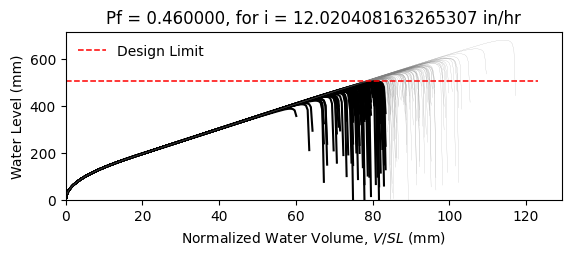

Data behind this chart, as committed beside it:
W14X22, L = 360.0 in, slope = 0.020833333333333332 in/in, dead load = 6.944444444444444e-05 kip/in…
zwlim AISC Appendix 2, zwlim DAMP, zwlim Proposed for ASCE 7, zwlim Neglect Ponding, dhnom Denver, dhnom New York, dhnom New Orleans, dh Denver, dh New York, dh New Orleans, dmax
15.16, 15.45, 13.32, 15.16, 0.9691, 0.9691, 0.9691, 5.521, 5.521, 5.521, 21.98, Safe, 
15.16, 15.45, 13.32, 15.16, 0.9691, 0.9691, 0.9691, 5.521, 5.521, 5.521, 19.18, Fail, 
15.16, 15.45, 13.32, 15.16, 0.9691, 0.9691, 0.9691, 5.521, 5.521, 5.521, 18.45, Fail, 
15.16, 15.45, 13.32, 15.16, 0.9691, 0.9691, 0.9691, 5.521, 5.521, 5.521, 21.69, Safe, 
15.16, 15.45, 13.32, 15.16, 0.9691, 0.9691, 0.9691, 5.521, 5.521, 5.521, 18.19, Fail, 
15.16, 15.45, 13.32, 15.16, 0.9691, 0.9691, 0.9691, 5.521, 5.521, 5.521, 26.86, Safe, 
15.16, 15.45, 13.32, 15.16, 0.9691, 0.9691, 0.9691, 5.521, 5.521, 5.521, 20.27, Safe, 
15.16, 15.45, 13.32, 15.16, 0.9691, 0.9691, 0.9691, 5.521, 5.521, 5.521, 18.37, Fail, 
15.16, 15.45, 13.32, 15.16, 0.9691, 0.9691, 0.9691, 5.521, 5.521, 5.521, 21.19, Safe, 
15.16, 15.45, 13.32, 15.16, 0.9691, 0.9691, 0.9691, 5.521, 5.521, 5.521, 19.91, Fail, 
15.16, 15.45, 13.32, 15.16, 0.9691, 0.9691, 0.9691, 5.521, 5.521, 5.521, 17.54, Fail, 
15.16, 15.45, 13.32, 15.16, 0.9691, 0.9691, 0.9691, 5.521, 5.521, 5.521, 16.93, Fail, 
15.16, 15.45, 13.32, 15.16, 0.9691, 0.9691, 0.9691, 5.521, 5.521, 5.521, 21.39, Safe, 
15.16, 15.45, 13.32, 15.16, 0.9691, 0.9691, 0.9691, 5.521, 5.521, 5.521, 18.78, Fail, 
15.16, 15.45, 13.32, 15.16, 0.9691, 0.9691, 0.9691, 5.521, 5.521, 5.521, 21.79, Safe, 
15.16, 15.45, 13.32, 15.16, 0.9691, 0.9691, 0.9691, 5.521, 5.521, 5.521, 19.78, Fail, 
15.16, 15.45, 13.32, 15.16, 0.9691, 0.9691, 0.9691, 5.521, 5.521, 5.521, 20.44, Safe, 
15.16, 15.45, 13.32, 15.16, 0.9691, 0.9691, 0.9691, 5.521, 5.521, 5.521, 22.38, Safe, 
15.16, 15.45, 13.32, 15.16, 0.9691, 0.9691, 0.9691, 5.521, 5.521, 5.521, 18.3, Fail, 
15.16, 15.45, 13.32, 15.16, 0.9691, 0.9691, 0.9691, 5.521, 5.521, 5.521, 19.24, Fail, 
15.16, 15.45, 13.32, 15.16, 0.9691, 0.9691, 0.9691, 5.521, 5.521, 5.521, 18.22, Fail, 
15.16, 15.45, 13.32, 15.16, 0.9691, 0.9691, 0.9691, 5.521, 5.521, 5.521, 21.62, Safe, 
15.16, 15.45, 13.32, 15.16, 0.9691, 0.9691, 0.9691, 5.521, 5.521, 5.521, 22.5, Safe, 
15.16, 15.45, 13.32, 15.16, 0.9691, 0.9691, 0.9691, 5.521, 5.521, 5.521, 20.01, Safe, 
15.16, 15.45, 13.32, 15.16, 0.9691, 0.9691, 0.9691, 5.521, 5.521, 5.521, 19.13, Fail, 
15.16, 15.45, 13.32, 15.16, 0.9691, 0.9691, 0.9691, 5.521, 5.521, 5.521, 16.85, Fail, 
15.16, 15.45, 13.32, 15.16, 0.9691, 0.9691, 0.9691, 5.521, 5.521, 5.521, 21.09, Safe, 
15.16, 15.45, 13.32, 15.16, 0.9691, 0.9691, 0.9691, 5.521, 5.521, 5.521, 20.78, Safe, 
15.16, 15.45, 13.32, 15.16, 0.9691, 0.9691, 0.9691, 5.521, 5.521, 5.521, 18.39, Fail, 
15.16, 15.45, 13.32, 15.16, 0.9691, 0.9691, 0.9691, 5.521, 5.521, 5.521, 23.23, Safe, 
15.16, 15.45, 13.32, 15.16, 0.9691, 0.9691, 0.9691, 5.521, 5.521, 5.521, 20.39, Safe, 
15.16, 15.45, 13.32, 15.16, 0.9691, 0.9691, 0.9691, 5.521, 5.521, 5.521, 21.12, Safe, 
15.16, 15.45, 13.32, 15.16, 0.9691, 0.9691, 0.9691, 5.521, 5.521, 5.521, 18.95, Fail, 
15.16, 15.45, 13.32, 15.16, 0.9691, 0.9691, 0.9691, 5.521, 5.521, 5.521, 22.55, Safe, 
15.16, 15.45, 13.32, 15.16, 0.9691, 0.9691, 0.9691, 5.521, 5.521, 5.521, 21.44, Safe, 
15.16, 15.45, 13.32, 15.16, 0.9691, 0.9691, 0.9691, 5.521, 5.521, 5.521, 18.32, Fail, 
15.16, 15.45, 13.32, 15.16, 0.9691, 0.9691, 0.9691, 5.521, 5.521, 5.521, 20.75, Safe, 
15.16, 15.45, 13.32, 15.16, 0.9691, 0.9691, 0.9691, 5.521, 5.521, 5.521, 21.1, Safe, 
15.16, 15.45, 13.32, 15.16, 0.9691, 0.9691, 0.9691, 5.521, 5.521, 5.521, 21.98, Safe, 
15.16, 15.45, 13.32, 15.16, 0.9691, 0.9691, 0.9691, 5.521, 5.521, 5.521, 17.74, Fail, 
15.16, 15.45, 13.32, 15.16, 0.9691, 0.9691, 0.9691, 5.521, 5.521, 5.521, 22.46, Safe, 
15.16, 15.45, 13.32, 15.16, 0.9691, 0.9691, 0.9691, 5.521, 5.521, 5.521, 18.97, Fail, 
15.16, 15.45, 13.32, 15.16, 0.9691, 0.9691, 0.9691, 5.521, 5.521, 5.521, 19.92, Fail, 
15.16, 15.45, 13.32, 15.16, 0.9691, 0.9691, 0.9691, 5.521, 5.521, 5.521, 19.43, Fail, 
15.16, 15.45, 13.32, 15.16, 0.9691, 0.9691, 0.9691, 5.521, 5.521, 5.521, 22.19, Safe, 
15.16, 15.45, 13.32, 15.16, 0.9691, 0.9691, 0.9691, 5.521, 5.521, 5.521, 17.32, Fail, 
15.16, 15.45, 13.32, 15.16, 0.9691, 0.9691, 0.9691, 5.521, 5.521, 5.521, 20.25, Safe, 
15.16, 15.45, 13.32, 15.16, 0.9691, 0.9691, 0.9691, 5.521, 5.521, 5.521, 18.94, Fail, 
15.16, 15.45, 13.32, 15.16, 0.9691, 0.9691, 0.9691, 5.521, 5.521, 5.521, 20.31, Safe, 
15.16, 15.45, 13.32, 15.16, 0.9691, 0.9691, 0.9691, 5.521, 5.521, 5.521, 18.5, Fail, 
15.16, 15.45, 13.32, 15.16, 0.9691, 0.9691, 0.9691, 5.521, 5.521, 5.521, 21.65, Safe, 
15.16, 15.45, 13.32, 15.16, 0.9691, 0.9691, 0.9691, 5.521, 5.521, 5.521, 16.24, Fail, 
15.16, 15.45, 13.32, 15.16, 0.9691, 0.9691, 0.9691, 5.521, 5.521, 5.521, 20.37, Safe, 
15.16, 15.45, 13.32, 15.16, 0.9691, 0.9691, 0.9691, 5.521, 5.521, 5.521, 18.93, Fail, 
15.16, 15.45, 13.32, 15.16, 0.9691, 0.9691, 0.9691, 5.521, 5.521, 5.521, 23.1, Safe, 
15.16, 15.45, 13.32, 15.16, 0.9691, 0.9691, 0.9691, 5.521, 5.521, 5.521, 18.83, Fail, 
15.16, 15.45, 13.32, 15.16, 0.9691, 0.9691, 0.9691, 5.521, 5.521, 5.521, 19.92, Fail, 
15.16, 15.45, 13.32, 15.16, 0.9691, 0.9691, 0.9691, 5.521, 5.521, 5.521, 18.79, Fail, 
15.16, 15.45, 13.32, 15.16, 0.9691, 0.9691, 0.9691, 5.521, 5.521, 5.521, 17.01, Fail, 
... 142 more rows
